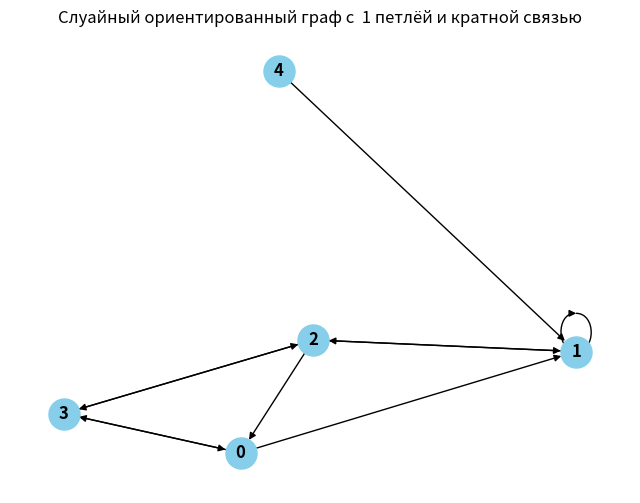

Recreate this plot in Python.
import random
import networkx as nx
import matplotlib.pyplot as plt

def generate_oriented_graph(num_nodes, num_edges):
  
    graph = nx.DiGraph()
   
    for i in range(num_nodes):
        graph.add_node(i)

    edges_added = 0
    while edges_added < num_edges:
        node1 = random.randint(0, num_nodes - 1)
        node2 = random.randint(0, num_nodes - 1)
        
        if node1 != node2 and not graph.has_edge(node1, node2):
            graph.add_edge(node1, node2)
            edges_added += 1


    # костыль для петей и рёбер
    if num_nodes > 1:
        # кратные рёбра
        while True:
            node_a = random.randint(1, num_nodes)
            node_b = random.randint(1, num_nodes)
            if node_a != node_b: break
        graph.add_edge(node_a, node_b)
        graph.add_edge(node_b, node_a)
        # петля
        node_with_loop = random.randint(1, num_nodes)
        graph.add_edge(node_with_loop, node_with_loop)
    return graph


num_nodes = 5
num_edges = 7
generated_graph = generate_oriented_graph(num_nodes, num_edges)


plt.figure(figsize=(8, 6))
pos = nx.spring_layout(generated_graph)  
plt.title("Слуайный ориентированный граф c  1 петлёй и кратной связью")
nx.draw(generated_graph, pos, with_labels=True, node_size=500, node_color='skyblue', font_weight='bold', arrows=True)

plt.show()
